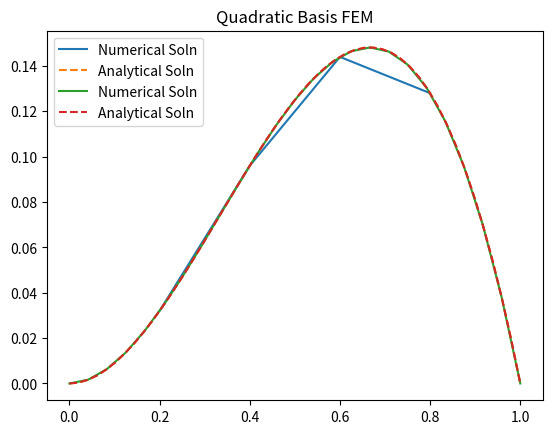

Generate this figure with matplotlib:
#!/usr/bin/env python
# coding: utf-8

# In[14]:


import scipy as sp
import numpy as np
import matplotlib.pyplot as plt


# In[15]:


n = 5


# In[16]:


### Discretize my x
x = np.linspace(0,1,num=n+1)


# In[17]:


h = 1/n


# In[18]:


def f(x):
    return 6*x - 2


# In[19]:


def analytical(x):
    return x**2 - x**3


# ## 1d Linear FEM

# In[20]:


def get_linear_coeff(i,j):
    if i==j:
        return 1/h
    return -1/h


# In[21]:


A = np.zeros((n-1,n-1))
for k in range(0,n+1):
    for i in [0,1]:
        for j in [0,1]:
            ig = k+i-2
            jg= k+j-2
            if ig < 0 or jg < 0 or ig >=n-1 or jg >=n-1:
                continue
            A[ig,jg] = A[ig,jg] + get_linear_coeff(i,j)


# In[22]:


f_disc = np.zeros(n-1)
for i in range(1,n):
    f_disc[i-1] = h*f(x[i])


# In[23]:


u = np.linalg.solve(A, f_disc)


# In[24]:


plt.plot (x[1:-1], u, label='Numerical Soln')
x_new = np.linspace(0,1)
plt.plot(x_new, analytical(x_new),'--', label='Analytical Soln')
plt.legend()
plt.title('Linear Basis FEM')
# plt.savefig('linear.png')


# ## 1d Quadratic FEM

# In[25]:


def calculate_1D_quadratic( n, a, c, f, x ):

  quad_num = 3
  abscissa = np.array ( [     -0.774596669241483377035853079956,      0.000000000000000000000000000000,      0.774596669241483377035853079956 ] )
  weight = np.array ( [     0.555555555555555555555555555556,     0.888888888888888888888888888889,     0.555555555555555555555555555556 ] )
#
#  Make room for the matrix A and right hand side b.
#
  A = np.zeros ( [ n, n ] )
  b = np.zeros ( n )
#
#  Integrate over element E.
#
  e_num = ( n - 1 ) // 2

  for e in range ( 0, e_num ):

    l = 2 * e
    xl = x[l]

    m = 2 * e + 1
    xm = x[m]

    r = 2 * e + 2
    xr = x[r]

    for q in range ( 0, quad_num ):

      xq = ( ( 1.0 - abscissa[q] ) * xl              + ( 1.0 + abscissa[q] ) * xr )            / 2.0

      wq = weight[q] * ( xr - xl ) / 2.0

      axq = a ( xq )
      cxq = c ( xq )
      fxq = f ( xq )

      vl = ( ( xq - xm ) / ( xl - xm ) )          * ( ( xq - xr ) / ( xl - xr ) )

      vm = ( ( xq - xl ) / ( xm - xl ) )          * ( ( xq - xr ) / ( xm - xr ) )

      vr = ( ( xq - xl ) / ( xr - xl ) )          * ( ( xq - xm ) / ( xr - xm ) )

      vlp = (         1.0 / ( xl - xm ) )           * ( ( xq - xr ) / ( xl - xr ) )           + ( ( xq - xm ) / ( xl - xm ) )           * (         1.0 / ( xl - xr ) )

      vmp = (         1.0 / ( xm - xl ) )           * ( ( xq - xr ) / ( xm - xr ) )           + ( ( xq - xl ) / ( xm - xl ) )           * (         1.0 / ( xm - xr ) )

      vrp = (         1.0 / ( xr - xl ) )           * ( ( xq - xm ) / ( xr - xm ) )           + ( ( xq - xl ) / ( xr - xl ) )           * (         1.0 / ( xr - xm ) )

      A[l,l] = A[l,l] + wq * ( vlp * axq * vlp + vl * cxq * vl )
      A[l,m] = A[l,m] + wq * ( vlp * axq * vmp + vl * cxq * vm )
      A[l,r] = A[l,r] + wq * ( vlp * axq * vrp + vl * cxq * vr )
      b[l]   = b[l]   + wq * ( vl * fxq )

      A[m,l] = A[m,l] + wq * ( vmp * axq * vlp + vm * cxq * vl )
      A[m,m] = A[m,m] + wq * ( vmp * axq * vmp + vm * cxq * vm )
      A[m,r] = A[m,r] + wq * ( vmp * axq * vrp + vm * cxq * vr )
      b[m] =   b[m]   + wq * ( vm * fxq )

      A[r,l] = A[r,l] + wq * ( vrp * axq * vlp + vr * cxq * vl )
      A[r,m] = A[r,m] + wq * ( vrp * axq * vmp + vr * cxq * vm )
      A[r,r] = A[r,r] + wq * ( vrp * axq * vrp + vr * cxq * vr )
      b[r] =   b[r]   + wq * ( vr * fxq )
#
#  Equation 0 is the left boundary condition, U(0) = 0.0;
#
  for j in range ( 0, n ):
    A[0,j] = 0.0
  A[0,0] = 1.0
  b[0] = 0.0
#
#  We can keep the matrix symmetric by using the boundary condition
#  to eliminate U(0) from all equations but #0.
#
  for i in range ( 1, n ):
    b[i] = b[i] - A[i,0] * b[0]
    A[i,0] = 0.0
#
#  Equation N-1 is the right boundary condition, U(N-1) = 0.0;
#
  for j in range ( 0, n ):
    A[n-1,j] = 0.0
  A[n-1,n-1] = 1.0
  b[n-1] = 0.0
#
#  We can keep the matrix symmetric by using the boundary condition
#  to eliminate U(N-1) from all equations but #N-1.
#
  for i in range ( 0, n - 1 ):
    b[i] = b[i] - A[i,n-1] * b[n-1]
    A[i,n-1] = 0.0
#
#  Solve the linear system for the finite element coefficients U.
#
    u = np.linalg.solve(A,b)
    return u
 


# In[26]:


def test_1D_quadratic( ):
    x_lo = 0.0
    x_hi = 1.0
    n = 25
    x = np.linspace ( x_lo, x_hi, n)

    u = calculate_1D_quadratic( n, a00, c00, f, x )

    plt.plot (x, u, label='Numerical Soln')
    x_new = np.linspace(0,1)
    plt.plot(x_new, analytical(x_new),'--', label='Analytical Soln')
    plt.legend()
    plt.title('Quadratic Basis FEM')
#     plt.savefig('quadratic.png')

    return u, analytical(x)

def a00 ( x ):
    value = 1.0
    return value

def c00 ( x ):
    return 0

u, t = test_1D_quadratic( )


# In[ ]:




